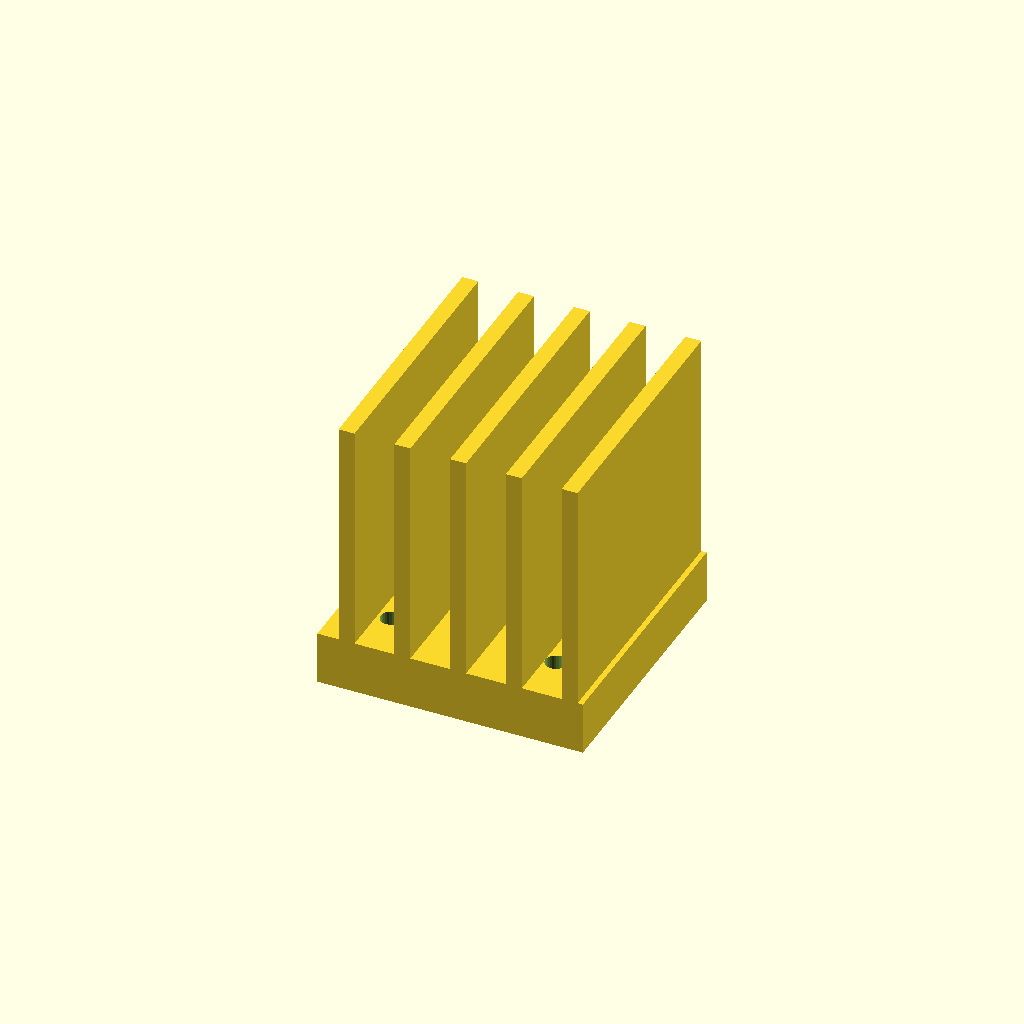
Cell 1 — every parameter at its default value.
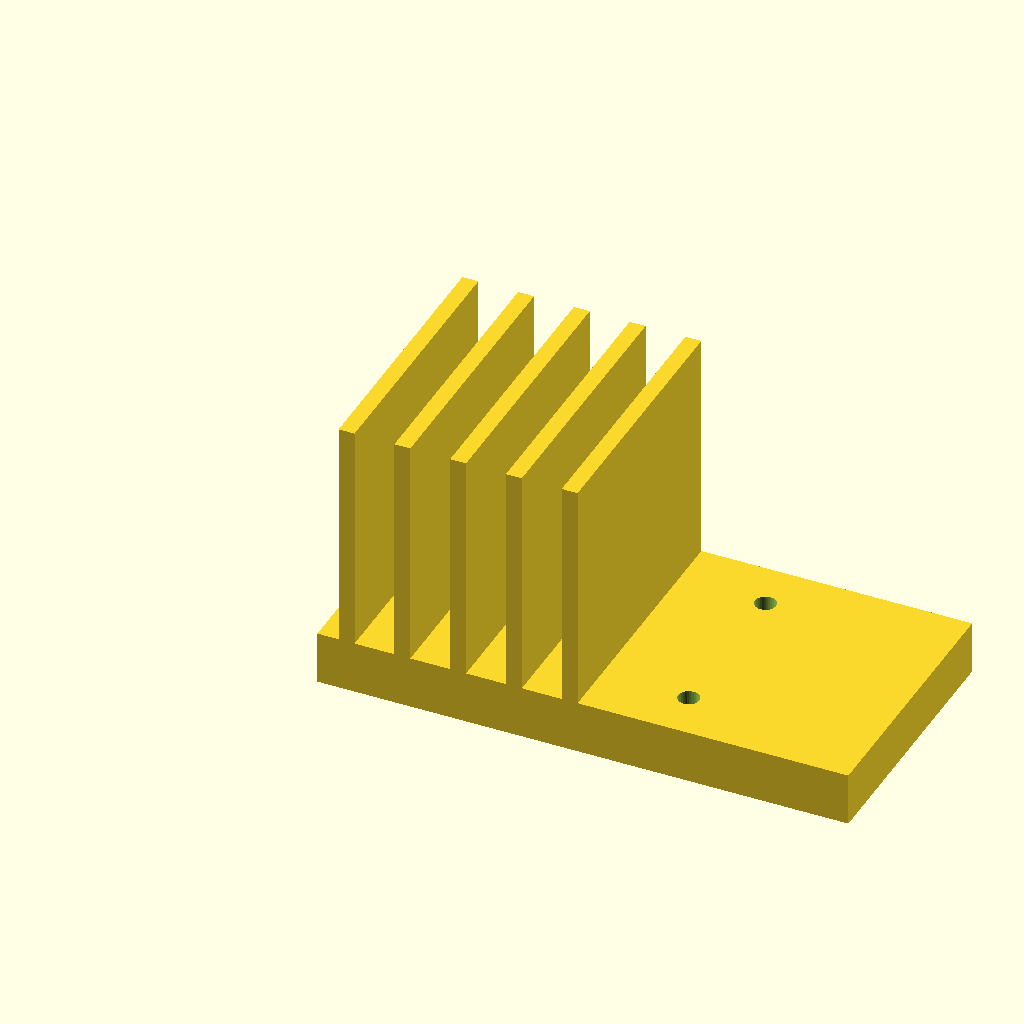
Cell 2: base_w = 80 (everything else at default).
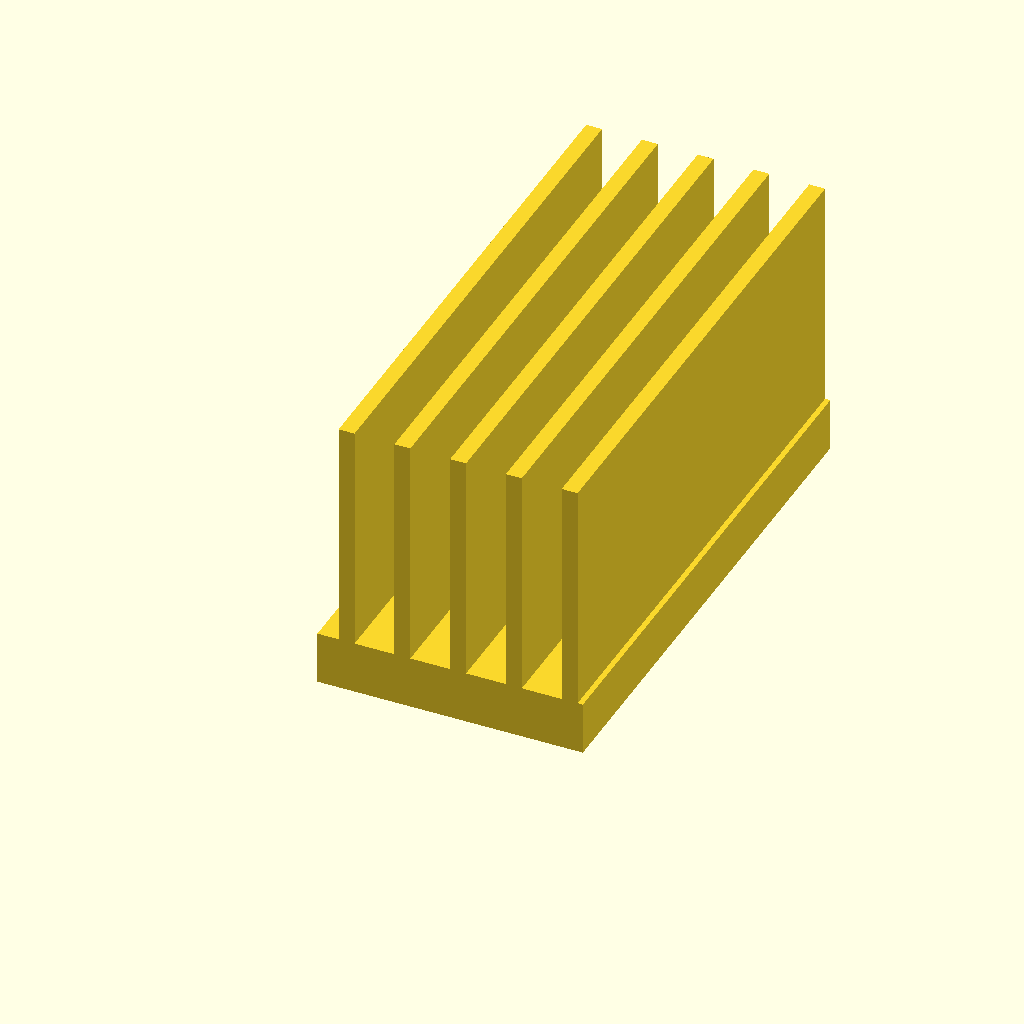
Cell 3 — base_d set to 80, the other parameters unchanged.
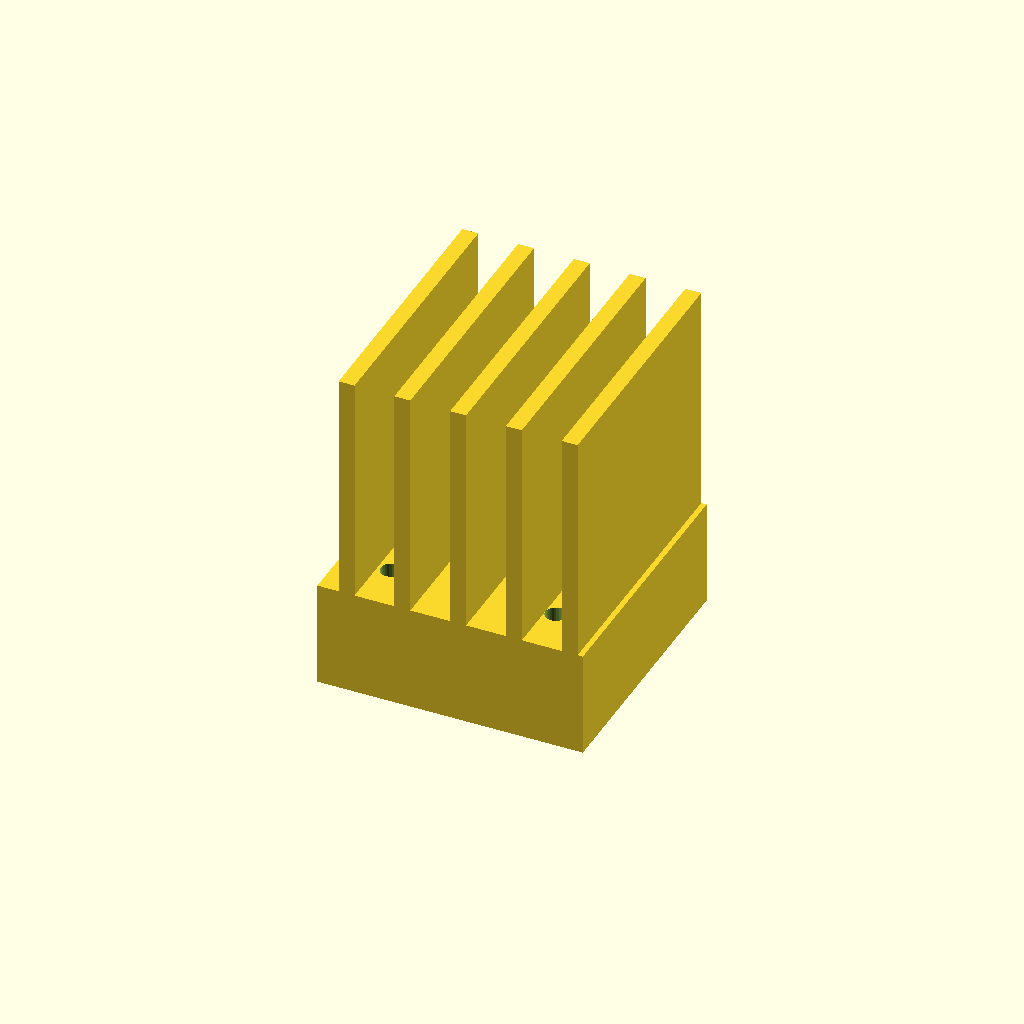
Cell 4: base_t = 16 (everything else at default).
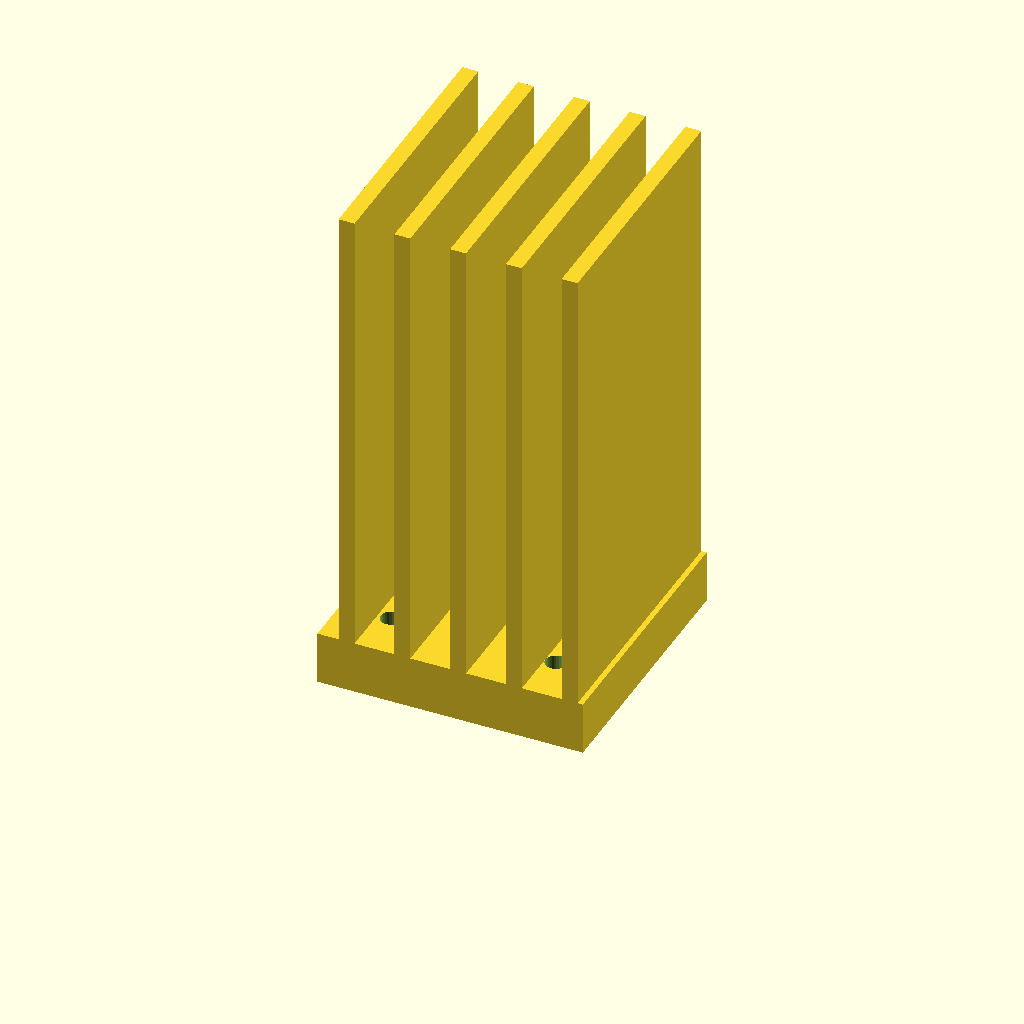
Cell 5: the same model with fin_h = 70.
All cells are drawn from one camera (rotation 55°, 0°, 25°, orthographic, colour scheme Cornfield), so only the parameter changes between them.
The OpenSCAD source (optional_data/data/gen3/heatsinks/part_0082.scad):
$fn = 32;

// ----------------------------------------------------------------------
// Finned heat sink: 40 x 40 mm base, 35 mm fins
// ----------------------------------------------------------------------

// --- parameters (mm) ---
base_w = 40;              // base width
base_d = 40;              // base depth
base_t = 8;               // base thickness
fin_h = 35;               // fin height above the base
holes_d = 3.17;           // fixing holes
hole_x = 12.41;           // hole offset in x
hole_y = 12.41;           // hole offset in y
fin_t = 2.4;              // fin thickness
fin_pitch = 8.4;          // fin pitch
fin_count = 5;            // number of fins
fin_x0 = 3.2;             // first fin offset

difference() {
  union() {
    cube([base_w, base_d, base_t]);
    for (i = [0 : fin_count - 1]) {
      translate([fin_x0 + i * fin_pitch, 0, base_t - 0.5]) cube([fin_t, base_d, fin_h + 0.5]);
    }
  }
  /* fixing holes through the base, 2.5 mm clear on both sides */
  for (hx = [-12.41, 12.41]) {
    for (hy = [-12.41, 12.41]) {
      translate([base_w / 2 + hx, base_d / 2 + hy, -2.5]) cylinder(h = base_t + 5, d = holes_d);
    }
  }
}
Customizer parameters (derived from the source; name, type, default, range or options):
base_w: number, default 40
base_d: number, default 40
base_t: number, default 8
fin_h: number, default 35
holes_d: number, default 3.17
hole_x: number, default 12.41
hole_y: number, default 12.41
fin_t: number, default 2.4
fin_pitch: number, default 8.4
fin_count: number, default 5
fin_x0: number, default 3.2
